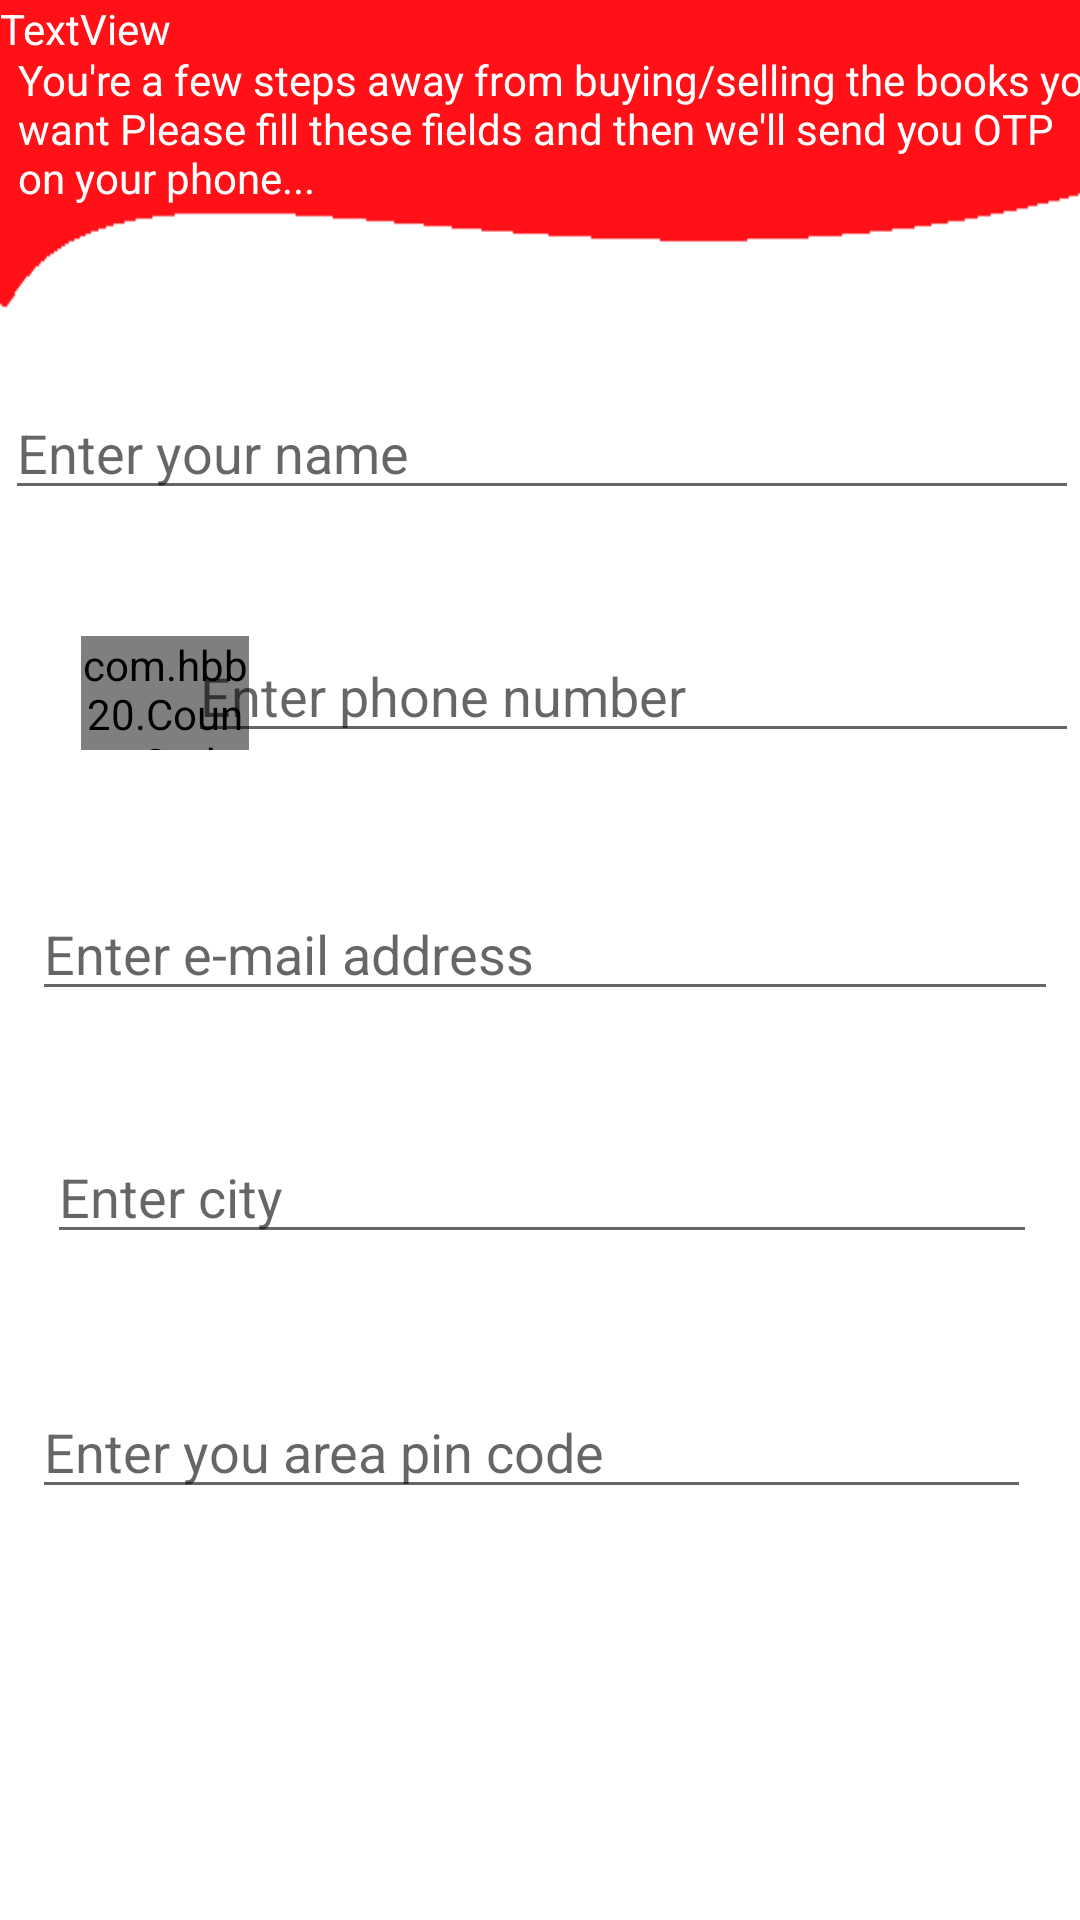

Produce the Android XML layout that renders to this screen, including the resource entries it uses.
<!-- AndroidManifest.xml: application theme AppTheme -->
<!-- res/layout/activity_register.xml -->
<?xml version="1.0" encoding="utf-8"?>
<androidx.constraintlayout.widget.ConstraintLayout xmlns:android="http://schemas.android.com/apk/res/android"
    xmlns:app="http://schemas.android.com/apk/res-auto"
    xmlns:tools="http://schemas.android.com/tools"
    android:layout_width="match_parent"
    android:layout_height="match_parent"
    android:background="@drawable/kkk"
    tools:context=".createAccount">

    <TextView
        android:id="@+id/textView8"
        android:layout_width="364dp"
        android:layout_height="59dp"
        android:layout_marginStart="16dp"
        android:layout_marginLeft="16dp"
        android:layout_marginTop="17dp"
        android:shadowColor="#FFFFFF"
        android:text="You're a few steps away from buying/selling the books you want Please fill these fields and then we'll send you OTP on your phone..."
        android:textColor="#FFFFFF"
        app:layout_constraintEnd_toEndOf="parent"
        app:layout_constraintStart_toStartOf="parent"
        app:layout_constraintTop_toTopOf="parent" />

    <com.hbb20.CountryCodePicker
        android:id="@+id/ccp"
        android:layout_width="56dp"
        android:layout_height="38dp"
        android:layout_marginStart="27dp"
        android:layout_marginLeft="27dp"
        android:layout_marginBottom="47dp"
        app:layout_constraintBottom_toTopOf="@+id/email"
        app:layout_constraintStart_toStartOf="parent" />

    <EditText
        android:id="@+id/name"
        android:layout_width="358dp"
        android:layout_height="40dp"
        android:layout_marginStart="27dp"
        android:layout_marginLeft="27dp"
        android:layout_marginTop="54dp"
        android:layout_marginEnd="26dp"
        android:layout_marginRight="26dp"
        android:ems="10"
        android:hint="Enter your name"
        android:inputType="textPersonName"
        app:layout_constraintEnd_toEndOf="parent"
        app:layout_constraintStart_toStartOf="parent"
        app:layout_constraintTop_toBottomOf="@+id/textView8" />

    <EditText
        android:id="@+id/pinn"
        android:layout_width="333dp"
        android:layout_height="40dp"
        android:layout_marginStart="36dp"
        android:layout_marginLeft="36dp"
        android:layout_marginTop="45dp"
        android:layout_marginEnd="42dp"
        android:layout_marginRight="42dp"
        android:ems="10"
        android:hint="Enter you area pin code"
        android:inputType="textPersonName"
        app:layout_constraintEnd_toEndOf="parent"
        app:layout_constraintStart_toStartOf="parent"
        app:layout_constraintTop_toBottomOf="@+id/city" />

    <EditText
        android:id="@+id/no"
        android:layout_width="297dp"
        android:layout_height="39dp"
        android:layout_marginStart="5dp"
        android:layout_marginLeft="5dp"
        android:layout_marginTop="42dp"
        android:layout_marginEnd="26dp"
        android:layout_marginRight="26dp"
        android:ems="10"
        android:hint="Enter phone number"
        android:inputType="textPersonName"
        app:layout_constraintEnd_toEndOf="parent"
        app:layout_constraintStart_toEndOf="@+id/ccp"
        app:layout_constraintTop_toBottomOf="@+id/name" />

    <EditText
        android:id="@+id/city"
        android:layout_width="330dp"
        android:layout_height="40dp"
        android:layout_marginStart="41dp"
        android:layout_marginLeft="41dp"
        android:layout_marginTop="41dp"
        android:layout_marginEnd="40dp"
        android:layout_marginRight="40dp"
        android:ems="10"
        android:hint="Enter city"
        android:inputType="textPersonName"
        app:layout_constraintEnd_toEndOf="parent"
        app:layout_constraintStart_toStartOf="parent"
        app:layout_constraintTop_toBottomOf="@+id/email" />

    <EditText
        android:id="@+id/email"
        android:layout_width="342dp"
        android:layout_height="40dp"
        android:layout_marginStart="36dp"
        android:layout_marginLeft="36dp"
        android:layout_marginTop="46dp"
        android:layout_marginEnd="33dp"
        android:layout_marginRight="33dp"
        android:ems="10"
        android:hint="Enter e-mail address"
        android:inputType="textPersonName"
        app:layout_constraintEnd_toEndOf="parent"
        app:layout_constraintStart_toStartOf="parent"
        app:layout_constraintTop_toBottomOf="@+id/no" />

    <Button
        android:id="@+id/button3"
        android:layout_width="331dp"
        android:layout_height="38dp"
        android:layout_marginBottom="44dp"
        android:background="@drawable/round2"
        android:text="Submit and recieve OTP"
        android:textColor="#FFFFFF"
        app:layout_constraintBottom_toBottomOf="parent"
        app:layout_constraintEnd_toEndOf="parent"
        app:layout_constraintHorizontal_bias="0.4"
        app:layout_constraintStart_toStartOf="parent" />

    <TextView
        android:id="@+id/codesent"
        android:layout_width="wrap_content"
        android:layout_height="wrap_content"
        android:text="TextView"
        android:textColor="#FFFFFF"
        tools:layout_editor_absoluteY="1dp" />

</androidx.constraintlayout.widget.ConstraintLayout>
<!-- resources referenced by this layout -->
<resources>
  <!-- drawable kkk: png bitmap (drawable-v24, 3285 bytes) -->
  <style name="AppTheme" parent="Theme.AppCompat.Light.DarkActionBar">
          
          <item name="colorPrimary">#0d689c</item>
          <item name="colorPrimaryDark">#0d689c</item>
          <item name="colorAccent">#0d689c</item>
          <item name="android:windowAnimationStyle">@style/CustomActivityAnimation</item>
      </style>
  <style name="CustomActivityAnimation" parent="@android:style/Animation.Activity">
          <item name="android:activityOpenEnterAnimation">@anim/slide_in_right</item>
          <item name="android:activityOpenExitAnimation">@anim/slide_out_left</item>
          <item name="android:activityCloseEnterAnimation">@anim/slide_in_left</item>
          <item name="android:activityCloseExitAnimation">@anim/slide_out_right</item>
      </style>
</resources>
